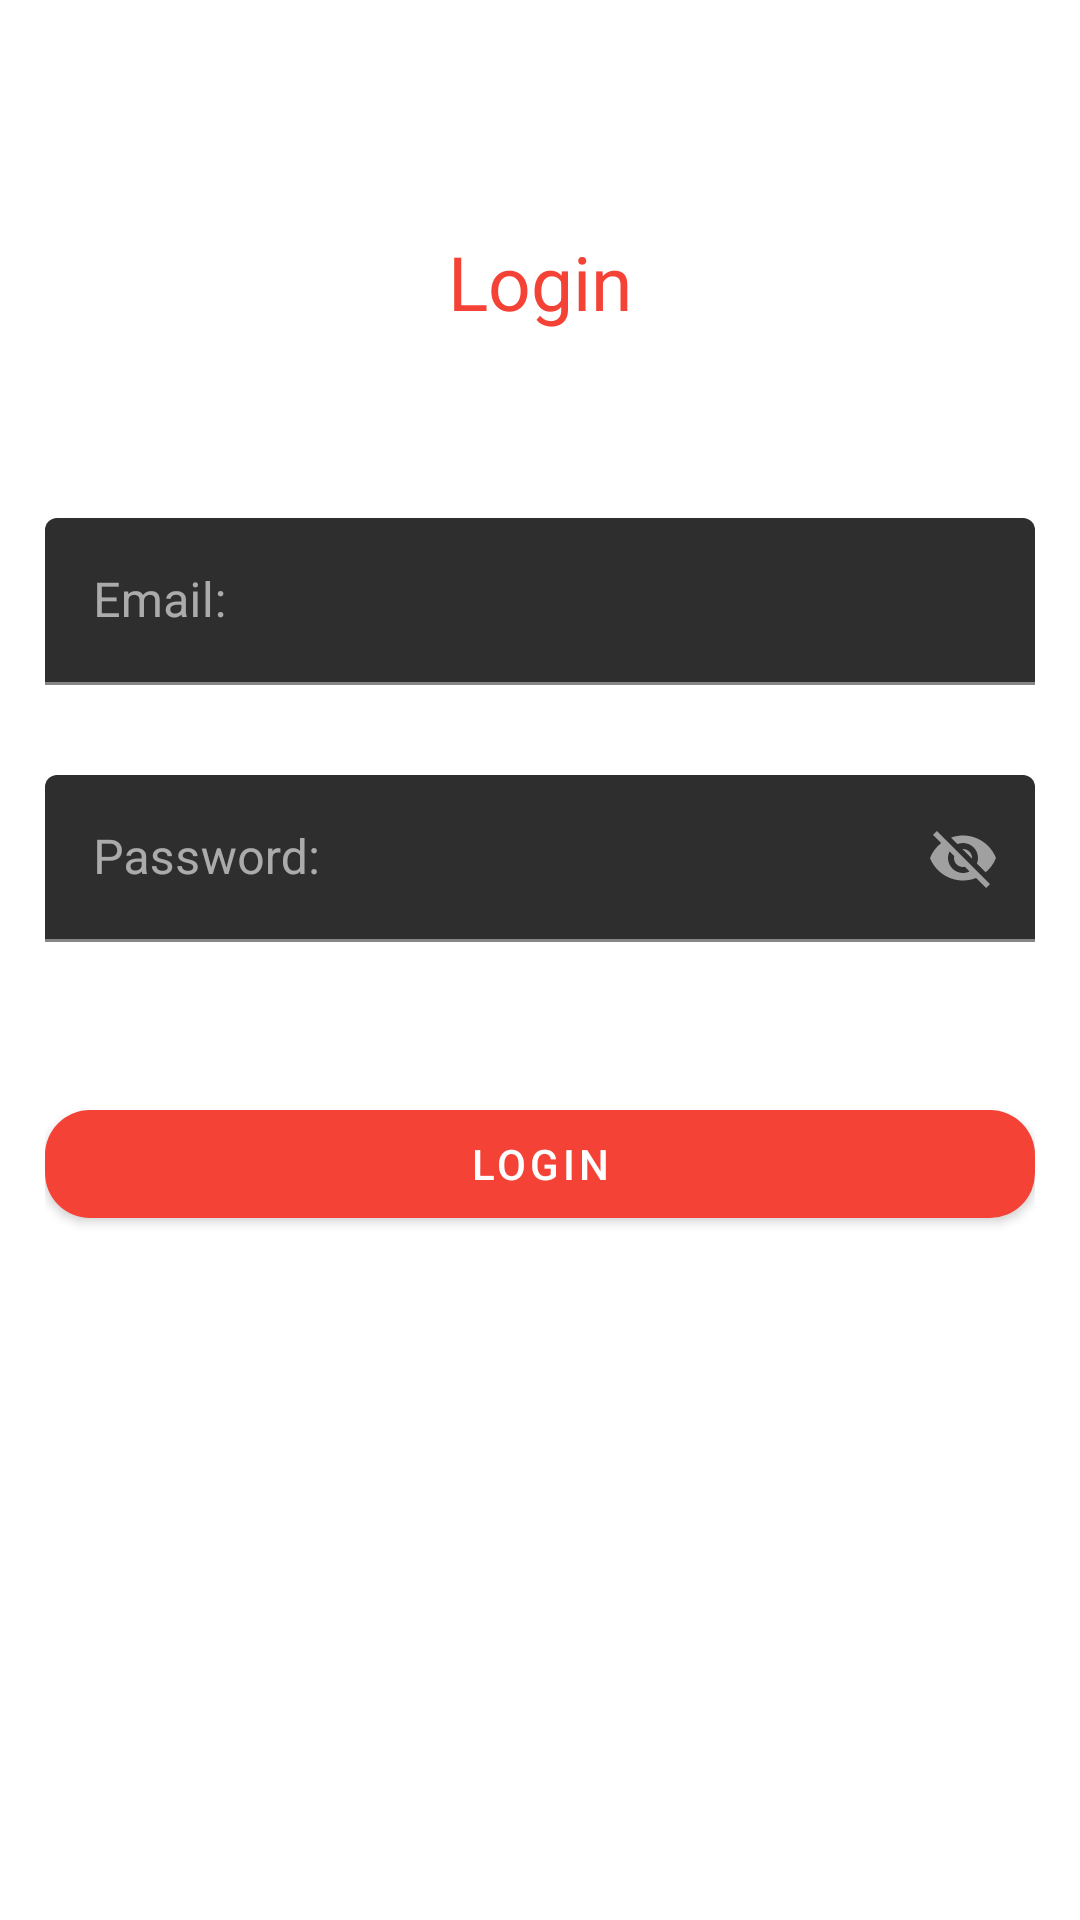

This screen was rendered from an Android layout file. Write that file and the resources it references.
<!-- AndroidManifest.xml: application theme AppTheme -->
<!-- res/layout/activity_login.xml -->
<?xml version="1.0" encoding="utf-8"?>
<ScrollView xmlns:android="http://schemas.android.com/apk/res/android"
    xmlns:app="http://schemas.android.com/apk/res-auto"
    xmlns:tools="http://schemas.android.com/tools"
    android:layout_width="match_parent"
    android:layout_height="match_parent"
    android:background="@color/white">

    <androidx.constraintlayout.widget.ConstraintLayout
        android:layout_width="match_parent"
        android:layout_height="wrap_content"
        android:padding="15dp"
        tools:context=".activities.RegisterActivity">

        <TextView
            android:id="@+id/register_text"
            android:layout_width="wrap_content"
            android:layout_height="wrap_content"
            android:layout_marginTop="60dp"
            android:padding="2dp"
            android:text="@string/login"
            android:textColor="@color/toters"
            android:textSize="25sp"
            app:layout_constraintEnd_toEndOf="parent"
            app:layout_constraintStart_toStartOf="parent"
            app:layout_constraintTop_toTopOf="parent" />

        <com.google.android.material.textfield.TextInputLayout
            android:id="@+id/email_register1"
            android:layout_width="match_parent"
            android:layout_height="wrap_content"
            android:layout_marginTop="60dp"
            app:layout_constraintEnd_toEndOf="parent"
            app:layout_constraintStart_toStartOf="parent"
            app:layout_constraintTop_toBottomOf="@id/register_text">

            <EditText
                android:id="@+id/email_login"
                android:layout_width="match_parent"
                android:maxLines="1"
                android:inputType="textEmailAddress"
                android:layout_height="wrap_content"
                android:hint="Email:" />

        </com.google.android.material.textfield.TextInputLayout>

        <com.google.android.material.textfield.TextInputLayout
            android:id="@+id/password_register1"
            android:layout_width="match_parent"
            android:layout_height="wrap_content"
            android:layout_marginTop="30dp"
            android:gravity="center"
            app:layout_constraintEnd_toEndOf="parent"
            app:layout_constraintStart_toStartOf="parent"
            app:layout_constraintTop_toBottomOf="@id/email_register1"
            app:passwordToggleEnabled="true">

            <EditText
                android:id="@+id/password_login"
                android:layout_width="match_parent"
                android:maxLines="1"
                android:layout_height="wrap_content"
                android:hint="Password:" />

        </com.google.android.material.textfield.TextInputLayout>

        <com.google.android.material.button.MaterialButton
            android:id="@+id/login_btn"
            android:layout_width="match_parent"
            android:layout_height="wrap_content"
            android:layout_marginTop="50dp"
            android:text="@string/login"
            android:textColor="@color/white"
            app:cornerRadius="15dp"
            app:layout_constraintEnd_toEndOf="parent"
            app:layout_constraintStart_toStartOf="parent"
            app:layout_constraintTop_toBottomOf="@id/password_register1" />
    </androidx.constraintlayout.widget.ConstraintLayout>

</ScrollView>
<!-- resources referenced by this layout -->
<resources>
  <color name="toters">#F44336</color>
  <color name="white">#fff</color>
  <string name="login">Login</string>
  <style name="AppTheme" parent="Theme.MaterialComponents">
          
          <item name="colorPrimary">@color/toters</item>
          <item name="colorPrimaryDark">@color/black</item>
          <item name="colorAccent">@color/colorAccent</item>
      </style>
  <color name="black">#000</color>
  <color name="colorAccent">#03DAC5</color>
</resources>
